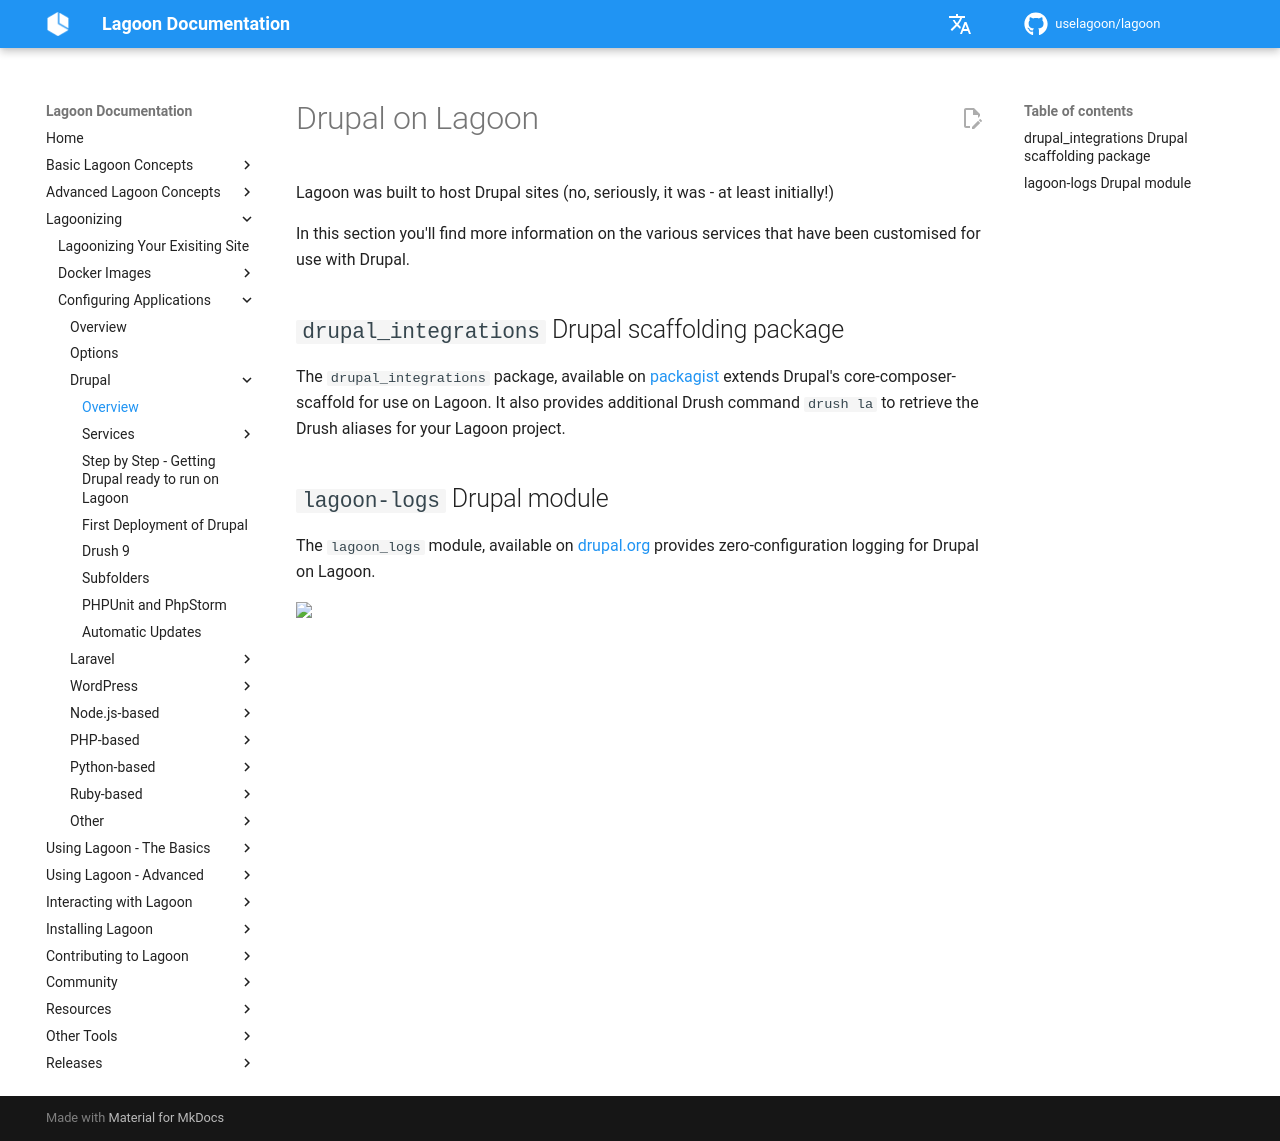

repository: uselagoon/lagoon · page: applications/drupal/index.html · generator: mkdocs

# Drupal on Lagoon

Lagoon was built to host Drupal sites (no, seriously, it was - at least initially!)

In this section you'll find more information on the various services that have been customised for use with Drupal.

## `drupal_integrations` Drupal scaffolding package

The `drupal_integrations` package, available on [packagist](https://packagist.org/packages/amazeeio/drupal_integrations) extends Drupal's core-composer-scaffold for use on Lagoon. It also provides additional Drush command `drush la` to retrieve the Drush aliases for your Lagoon project.

## `lagoon-logs` Drupal module

The `lagoon_logs` module, available on [drupal.org](https://www.drupal.org/project/lagoon_logs) provides zero-configuration logging for Drupal on Lagoon.
